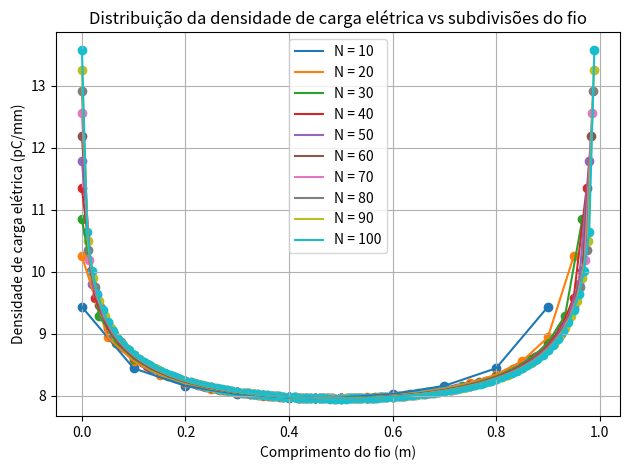
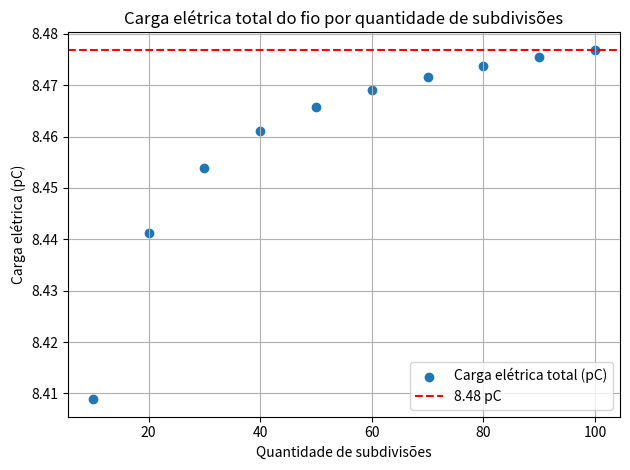
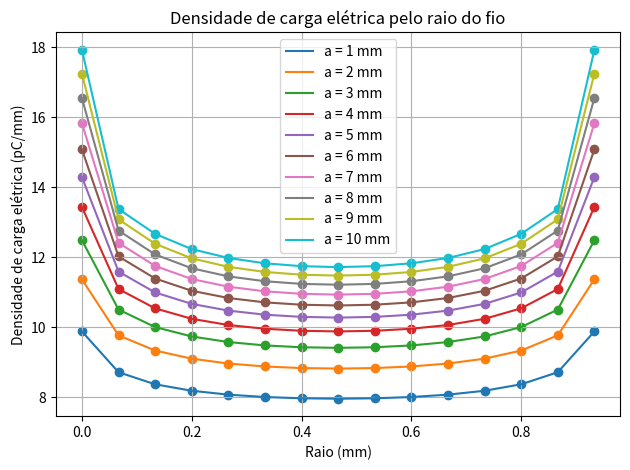
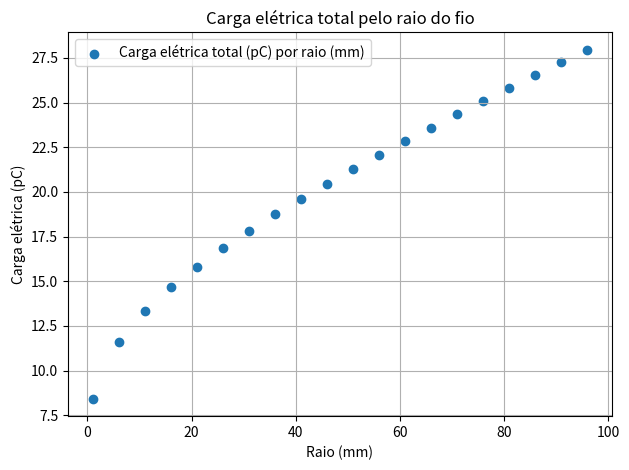

Write the Python code that produced these figures, in order.
import math
import matplotlib.pyplot as plt

# ---------------- Funções de Álgebra Linear ----------------

def sistema_triangular_superior(A, b):
    n = len(b)
    x = [0.] * n
    for i in range(n - 1, -1, -1):
        soma = sum(A[i][j] * x[j] for j in range(i + 1, n))
        x[i] = (b[i] - soma) / A[i][i]
    return x

def sistema_triangular_inferior(A, b):
    n = len(b)
    x = [0.] * n
    for i in range(n):
        soma = sum(A[i][j] * x[j] for j in range(i))
        x[i] = (b[i] - soma) / A[i][i]
    return x

def fatoracao_lu(A):
    n = len(A)
    L = [[0.0]*n for _ in range(n)]
    U = [[0.0]*n for _ in range(n)]
    for i in range(n):
        for j in range(i, n):
            soma = sum(L[i][k] * U[k][j] for k in range(i))
            U[i][j] = A[i][j] - soma
        L[i][i] = 1
        for j in range(i + 1, n):
            soma = sum(L[j][k] * U[k][i] for k in range(i))
            L[j][i] = (A[j][i] - soma) / U[i][i]
    return L, U

# ---------------- Método dos Momentos ----------------

def metodo_dos_momentos(a, L, V0, N):
    epsilon0 = 8.854187817e-12
    deltax = L / N
    b = [4.0 * math.pi * epsilon0 * V0] * N
    Z = [[0.0]*N for _ in range(N)]

    for m in range(N):
        for n in range(N):
            x1    = 2.0 * (m - n) + 1
            x2    = 2.0 * (m - n) - 1
            delta = 2.0 * a / deltax
            Z[m][n] = math.log(abs((x1 + (x1**2 + delta**2)**0.5) /
                                   (x2 + (x2**2 + delta**2)**0.5)))

    L_mat, U_mat = fatoracao_lu(Z)
    y  = sistema_triangular_inferior(L_mat, b)
    q  = sistema_triangular_superior(U_mat, y)
    qn = [val / 1e-12 for val in q]  # pC/m

    V = [sum(Z[i][j] * q[j] / (4.0 * math.pi * epsilon0) for j in range(N))
         for i in range(N)]
    Q = sum(qn[i] * deltax for i in range(N))

    return qn, V, Q

# ---------------- Visualização ----------------

def plot_densidade_por_subdivisao(a, L, V0, inicioN, passoN, finalN):
    plt.title('Distribuição da densidade de carga elétrica vs subdivisões do fio')
    plt.xlabel('Comprimento do fio (m)')
    plt.ylabel('Densidade de carga elétrica (pC/mm)')
    plt.grid(True)

    for N in range(inicioN, finalN, passoN):
        deltax = L / N
        x = [i * deltax for i in range(N)]
        qn, _, _ = metodo_dos_momentos(a, L, V0, N)
        plt.plot(x, qn, label=f"N = {N}")
        plt.scatter(x, qn)

    plt.legend()
    plt.tight_layout()
    plt.show()

def plot_carga_total_por_subdivisao(a, L, V0, inicioN, passoN, finalN):
    dx, Q0 = [], []

    for N in range(inicioN, finalN, passoN):
        qn, V, Q = metodo_dos_momentos(a, L, V0, N)
        dx.append(N)
        Q0.append(Q)

    plt.title('Carga elétrica total do fio por quantidade de subdivisões')
    plt.xlabel('Quantidade de subdivisões')
    plt.ylabel('Carga elétrica (pC)')
    plt.grid(True)
    plt.scatter(dx, Q0)
    plt.axhline(Q0[-1], color='r', linestyle='--')
    plt.legend(['Carga elétrica total (pC)', f"{Q0[-1]:.2f} pC"])
    plt.tight_layout()
    plt.show()

def plot_densidade_por_raio(L, V0, N, inicioa, passoa, finala):
    plt.title('Densidade de carga elétrica pelo raio do fio')
    plt.xlabel('Raio (mm)')
    plt.ylabel('Densidade de carga elétrica (pC/mm)')
    plt.grid(True)
    deltax = L / N
    x = [i * deltax for i in range(N)]

    for A in range(inicioa, finala, passoa):
        a = A / 1000
        qn, _, _ = metodo_dos_momentos(a, L, V0, N)
        plt.plot(x, qn, label=f"a = {A} mm")
        plt.scatter(x, qn)

    plt.legend()
    plt.tight_layout()
    plt.show()

def plot_carga_total_por_raio(L, V0, N, inicioa, passoa, finala):
    Q0a, dxa = [], []
    for A in range(inicioa, finala, passoa):
        a = A / 1000
        qn, _, Q = metodo_dos_momentos(a, L, V0, N)
        dxa.append(A)
        Q0a.append(Q)

    plt.title('Carga elétrica total pelo raio do fio')
    plt.xlabel('Raio (mm)')
    plt.ylabel('Carga elétrica (pC)')
    plt.grid(True)
    plt.scatter(dxa, Q0a)
    plt.legend(['Carga elétrica total (pC) por raio (mm)'])
    plt.tight_layout()
    plt.show()

# ---------------- Execução ----------------

a  = 0.001  # Raio em metros
L  = 1.0    # Comprimento do fio (m)
V0 = 1.0    # Potencial (V)

plot_densidade_por_subdivisao(a, L, V0, inicioN=10, passoN=10, finalN=110)
plot_carga_total_por_subdivisao(a, L, V0, inicioN=10, passoN=10, finalN=110)
plot_densidade_por_raio(L, V0, N=15, inicioa=1, passoa=1, finala=11)
plot_carga_total_por_raio(L, V0, N=15, inicioa=1, passoa=5, finala=101)
